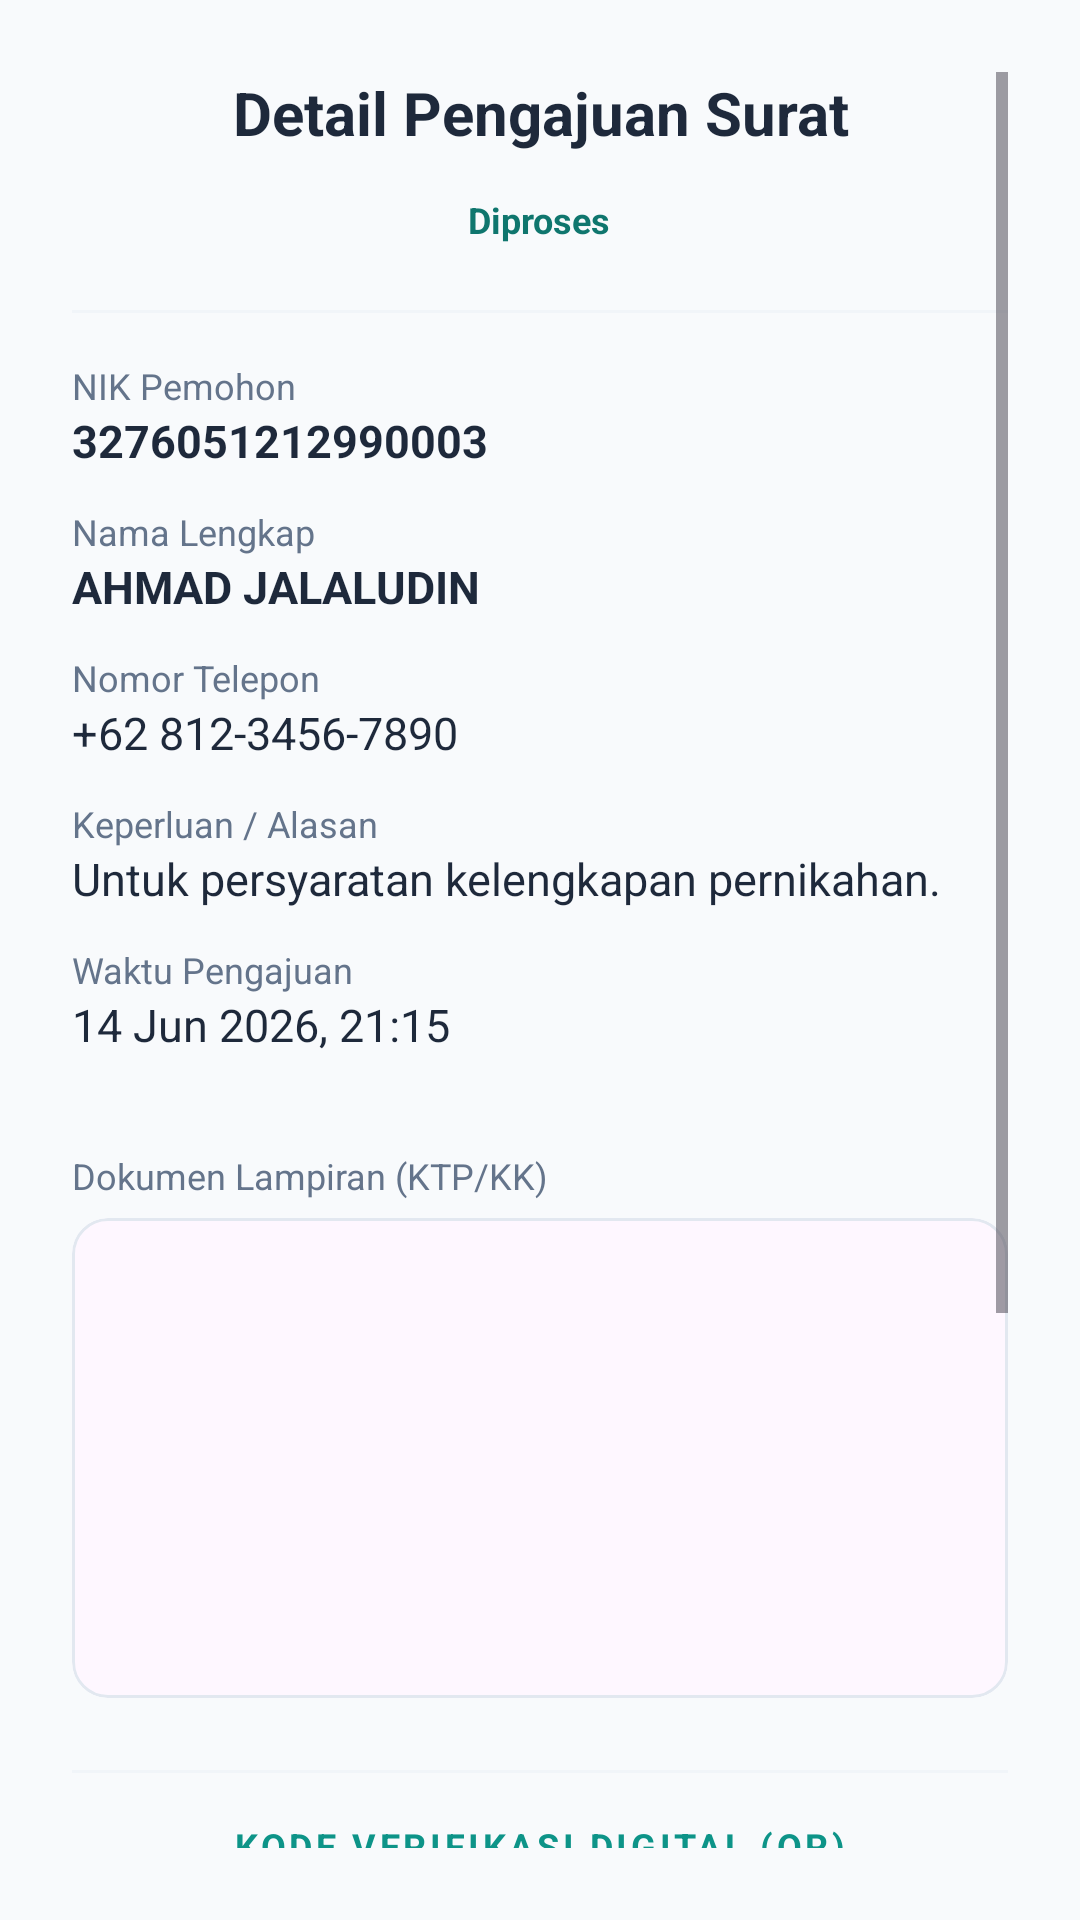

Produce the Android XML layout that renders to this screen, including the resource entries it uses.
<!-- AndroidManifest.xml: application theme Theme.AjikApps -->
<!-- res/layout/dialog_detail_request.xml -->
<?xml version="1.0" encoding="utf-8"?>
<ScrollView xmlns:android="http://schemas.android.com/apk/res/android"
    xmlns:app="http://schemas.android.com/apk/res-auto"
    android:layout_width="match_parent"
    android:layout_height="wrap_content"
    android:padding="24dp">

    <LinearLayout
        android:layout_width="match_parent"
        android:layout_height="wrap_content"
        android:orientation="vertical"
        android:gravity="center_horizontal">

        
        <TextView
            android:id="@+id/tvDetailTitle"
            android:layout_width="match_parent"
            android:layout_height="wrap_content"
            android:text="Detail Pengajuan Surat"
            android:textAlignment="center"
            android:textColor="@color/text_primary"
            android:textSize="20sp"
            android:textStyle="bold"
            android:layout_marginBottom="8dp" />

        
        <TextView
            android:id="@+id/tvDetailStatus"
            android:layout_width="wrap_content"
            android:layout_height="wrap_content"
            android:background="@drawable/bg_status_pill"
            android:backgroundTint="@color/primary_light"
            android:paddingHorizontal="16dp"
            android:paddingVertical="6dp"
            android:text="Diproses"
            android:textColor="@color/primary_dark"
            android:textSize="12sp"
            android:textStyle="bold"
            android:layout_marginBottom="16dp" />

        <View
            android:layout_width="match_parent"
            android:layout_height="1dp"
            android:background="@color/light_gray"
            android:layout_marginBottom="16dp" />

        
        <LinearLayout
            android:layout_width="match_parent"
            android:layout_height="wrap_content"
            android:orientation="vertical"
            android:layout_marginBottom="16dp">

            
            <TextView
                android:layout_width="match_parent"
                android:layout_height="wrap_content"
                android:text="NIK Pemohon"
                android:textColor="@color/text_secondary"
                android:textSize="12sp" />
            <TextView
                android:id="@+id/tvDetailNik"
                android:layout_width="match_parent"
                android:layout_height="wrap_content"
                android:text="3276051212990003"
                android:textColor="@color/text_primary"
                android:textSize="15sp"
                android:textStyle="bold"
                android:layout_marginBottom="12dp" />

            
            <TextView
                android:layout_width="match_parent"
                android:layout_height="wrap_content"
                android:text="Nama Lengkap"
                android:textColor="@color/text_secondary"
                android:textSize="12sp" />
            <TextView
                android:id="@+id/tvDetailNama"
                android:layout_width="match_parent"
                android:layout_height="wrap_content"
                android:text="AHMAD JALALUDIN"
                android:textColor="@color/text_primary"
                android:textSize="15sp"
                android:textStyle="bold"
                android:layout_marginBottom="12dp" />

            
            <TextView
                android:layout_width="match_parent"
                android:layout_height="wrap_content"
                android:text="Nomor Telepon"
                android:textColor="@color/text_secondary"
                android:textSize="12sp" />
            <TextView
                android:id="@+id/tvDetailPhone"
                android:layout_width="match_parent"
                android:layout_height="wrap_content"
                android:text="+62 812-3456-7890"
                android:textColor="@color/text_primary"
                android:textSize="15sp"
                android:layout_marginBottom="12dp" />

            
            <TextView
                android:layout_width="match_parent"
                android:layout_height="wrap_content"
                android:text="Keperluan / Alasan"
                android:textColor="@color/text_secondary"
                android:textSize="12sp" />
            <TextView
                android:id="@+id/tvDetailKeperluan"
                android:layout_width="match_parent"
                android:layout_height="wrap_content"
                android:text="Untuk persyaratan kelengkapan pernikahan."
                android:textColor="@color/text_primary"
                android:textSize="15sp"
                android:layout_marginBottom="12dp" />

            
            <TextView
                android:layout_width="match_parent"
                android:layout_height="wrap_content"
                android:text="Waktu Pengajuan"
                android:textColor="@color/text_secondary"
                android:textSize="12sp" />
            <TextView
                android:id="@+id/tvDetailDate"
                android:layout_width="match_parent"
                android:layout_height="wrap_content"
                android:text="14 Jun 2026, 21:15"
                android:textColor="@color/text_primary"
                android:textSize="15sp"
                android:layout_marginBottom="16dp" />
        </LinearLayout>

        
        <TextView
            android:id="@+id/tvLabelPhoto"
            android:layout_width="match_parent"
            android:layout_height="wrap_content"
            android:text="Dokumen Lampiran (KTP/KK)"
            android:textColor="@color/text_secondary"
            android:textSize="12sp"
            android:layout_marginBottom="6dp" />

        <com.google.android.material.card.MaterialCardView
            android:id="@+id/cardDetailPhoto"
            android:layout_width="match_parent"
            android:layout_height="160dp"
            android:layout_marginBottom="24dp"
            app:cardCornerRadius="12dp"
            app:cardElevation="0dp"
            app:strokeColor="@color/border"
            app:strokeWidth="1dp">

            <ImageView
                android:id="@+id/ivDetailPhoto"
                android:layout_width="match_parent"
                android:layout_height="match_parent"
                android:scaleType="centerCrop" />
        </com.google.android.material.card.MaterialCardView>

        <View
            android:layout_width="match_parent"
            android:layout_height="1dp"
            android:background="@color/light_gray"
            android:layout_marginBottom="16dp" />

        
        <TextView
            android:layout_width="wrap_content"
            android:layout_height="wrap_content"
            android:text="KODE VERIFIKASI DIGITAL (QR)"
            android:textColor="@color/primary"
            android:textSize="12sp"
            android:textStyle="bold"
            android:letterSpacing="0.1"
            android:layout_marginBottom="8dp" />

        <com.google.android.material.card.MaterialCardView
            android:layout_width="180dp"
            android:layout_height="180dp"
            android:layout_marginBottom="8dp"
            app:cardCornerRadius="16dp"
            app:cardElevation="2dp"
            app:strokeColor="@color/border"
            app:strokeWidth="1dp">

            <ImageView
                android:id="@+id/ivDetailQr"
                android:layout_width="match_parent"
                android:layout_height="match_parent"
                android:padding="12dp" />
        </com.google.android.material.card.MaterialCardView>

        <TextView
            android:layout_width="wrap_content"
            android:layout_height="wrap_content"
            android:text="Pindai QR ini untuk verifikasi keabsahan surat"
            android:textColor="@color/text_secondary"
            android:textSize="11sp"
            android:layout_marginBottom="20dp" />

        <com.google.android.material.button.MaterialButton
            android:id="@+id/btnSetReminder"
            style="@style/Widget.MaterialComponents.Button.OutlinedButton"
            android:layout_width="match_parent"
            android:layout_height="50dp"
            android:text="Atur Pengingat Cek Status"
            app:icon="@android:drawable/ic_lock_idle_alarm"
            app:iconTint="@color/primary"
            android:textColor="@color/primary"
            app:strokeColor="@color/primary"
            app:strokeWidth="1.5dp"
            android:layout_marginBottom="12dp" />

    </LinearLayout>
</ScrollView>
<!-- resources referenced by this layout -->
<resources>
  <color name="border">#E2E8F0</color>
  <color name="light_gray">#F1F5F9</color>
  <color name="primary">#0D9488</color>
  <color name="primary_dark">#0F766E</color>
  <color name="primary_light">#CCFBF1</color>
  <color name="text_primary">#1E293B</color>
  <color name="text_secondary">#64748B</color>
  <style name="Theme.AjikApps" parent="Base.Theme.AjikApps" />
  <style name="Base.Theme.AjikApps" parent="Theme.Material3.DayNight.NoActionBar">
          
          <item name="colorPrimary">@color/primary</item>
          <item name="colorPrimaryDark">@color/primary_dark</item>
          <item name="colorSecondary">@color/secondary</item>
          <item name="android:windowBackground">@color/background</item>
          <item name="android:statusBarColor">@color/primary_dark</item>
          <item name="android:navigationBarColor">@color/background</item>
      </style>
  <color name="secondary">#0284C7</color>
  <color name="background">#F8FAFC</color>
</resources>
